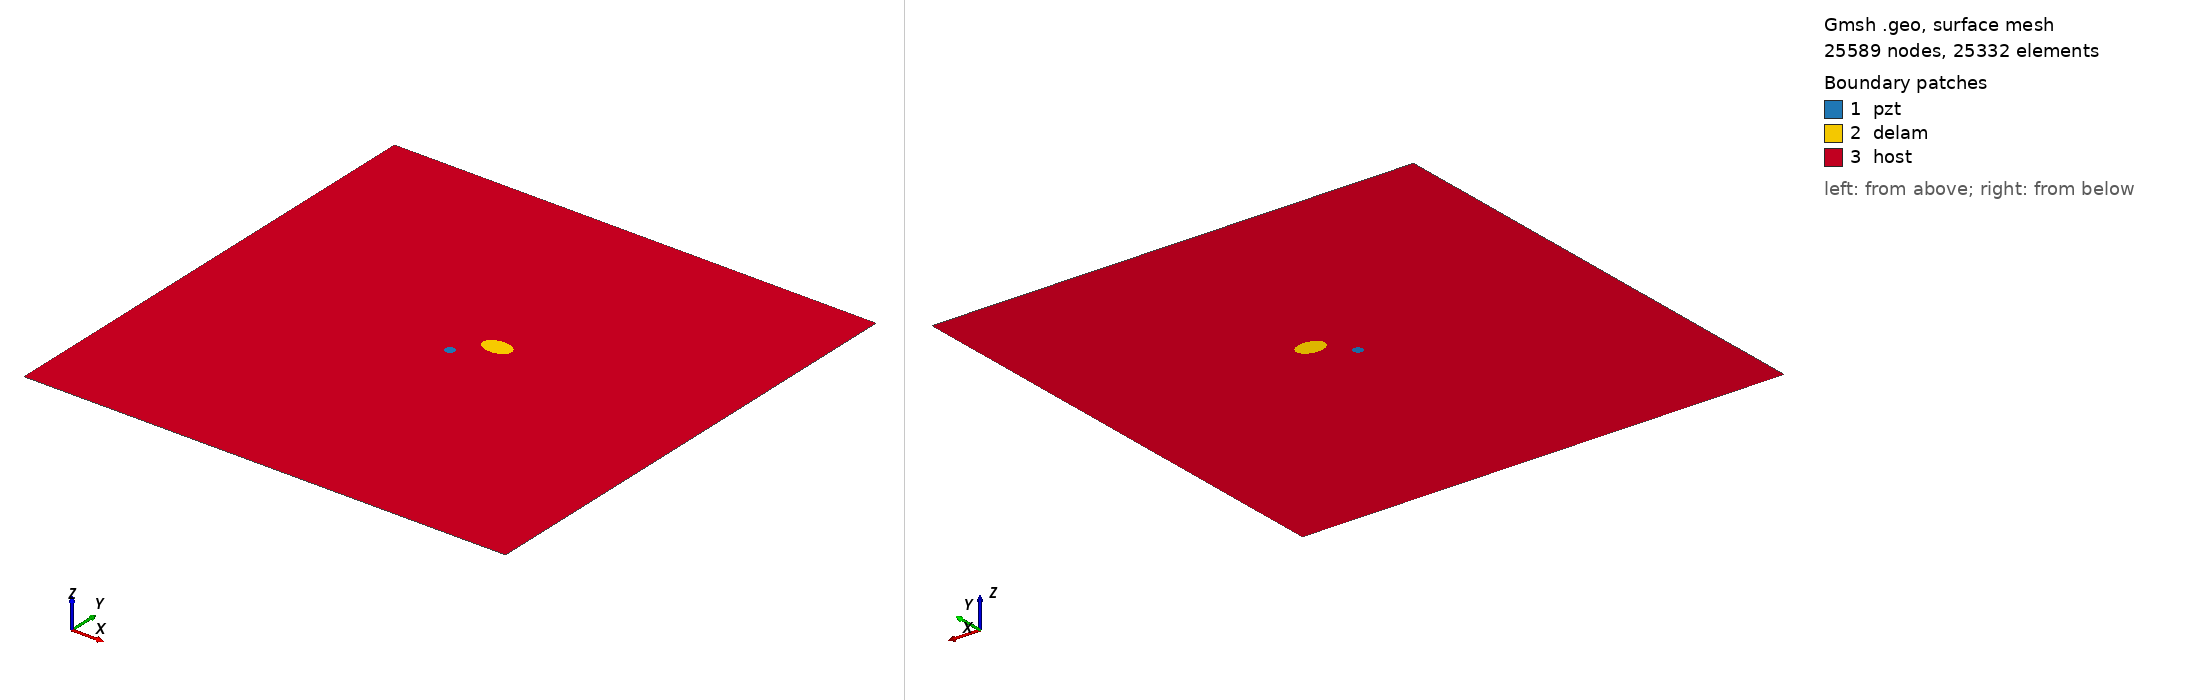

Gmsh geometry script, surface-meshed: 25589 nodes, 25332 surface elements. Boundary patches (legend numbers): 1 pzt, 2 delam, 3 host. Left view from above one corner, right view from below the opposite corner. Legend entries are the model's physical surfaces. The drawing asked Gmsh for element sizes between 1% and 20% of the model's largest extent; the script's own settings can give other sizes.

=== delam1_position_no_56_a_15mm_b_10mm_angle_0.geo (drawn) ===
SetFactory("OpenCASCADE");
L=0.500000; 
W=0.500000; 
a=0.015000; 
b=0.010000; 
x=0.277778; 
y=0.277778; 
alpha=0.000000 *Pi; 
r=0.005000; 
xpzt=0.250000; 
ypzt=0.250000; 
//+
Point(1) = {0, 0, 0, 1.0};
//+
Point(2) = {L, 0, 0, 1.0};
//+
Point(3) = {L, W, 0, 1.0};
//+
Point(4) = {0, W, 0, 1.0};
//+
Line(1) = {1, 2};
//+
Line(2) = {2, 3};
//+
Line(3) = {3, 4};
//+
Line(4) = {4, 1};
//+
Circle(5) = {xpzt, ypzt, -0, r, 0, 2*Pi};
//+
Ellipse(6) = {x, y, -0, a, b, 0, 2*Pi};
//+
Rotate {{0, 0, 1}, {x, y, 0}, alpha} {
  Curve{6}; 
}
//+
Curve Loop(1) = {4, 1, 2, 3};
//+
Curve Loop(2) = {6};
//+
Curve Loop(3) = {5};
//+
Curve Loop(4) = {6};
//+
Curve Loop(5) = {5};
//+
Plane Surface(1) = {5};
//+
Plane Surface(2) = {4};
//+
Plane Surface(3) = {1, 2, 3};
//+
Point(9) = {xpzt, ypzt, 0, 1.0};
//+
Point{9} In Surface {1};// mesh node at centre of pzt
//+
Physical Surface("pzt") = {1};
//+
Physical Surface("delam") = {2};
//+
Physical Surface("host") = {3};

Mesh.Algorithm = 6; // Frontal
Mesh.CharacteristicLengthFactor = 0.080000;
Mesh.CharacteristicLengthMin = 0.001000;
Mesh.CharacteristicLengthMax = 0.200000;
Mesh.RecombineAll = 1; // Apply recombination algorithm
Mesh.SubdivisionAlgorithm = 1; // 1: all quadrangles
Mesh.Smoothing = 1;
